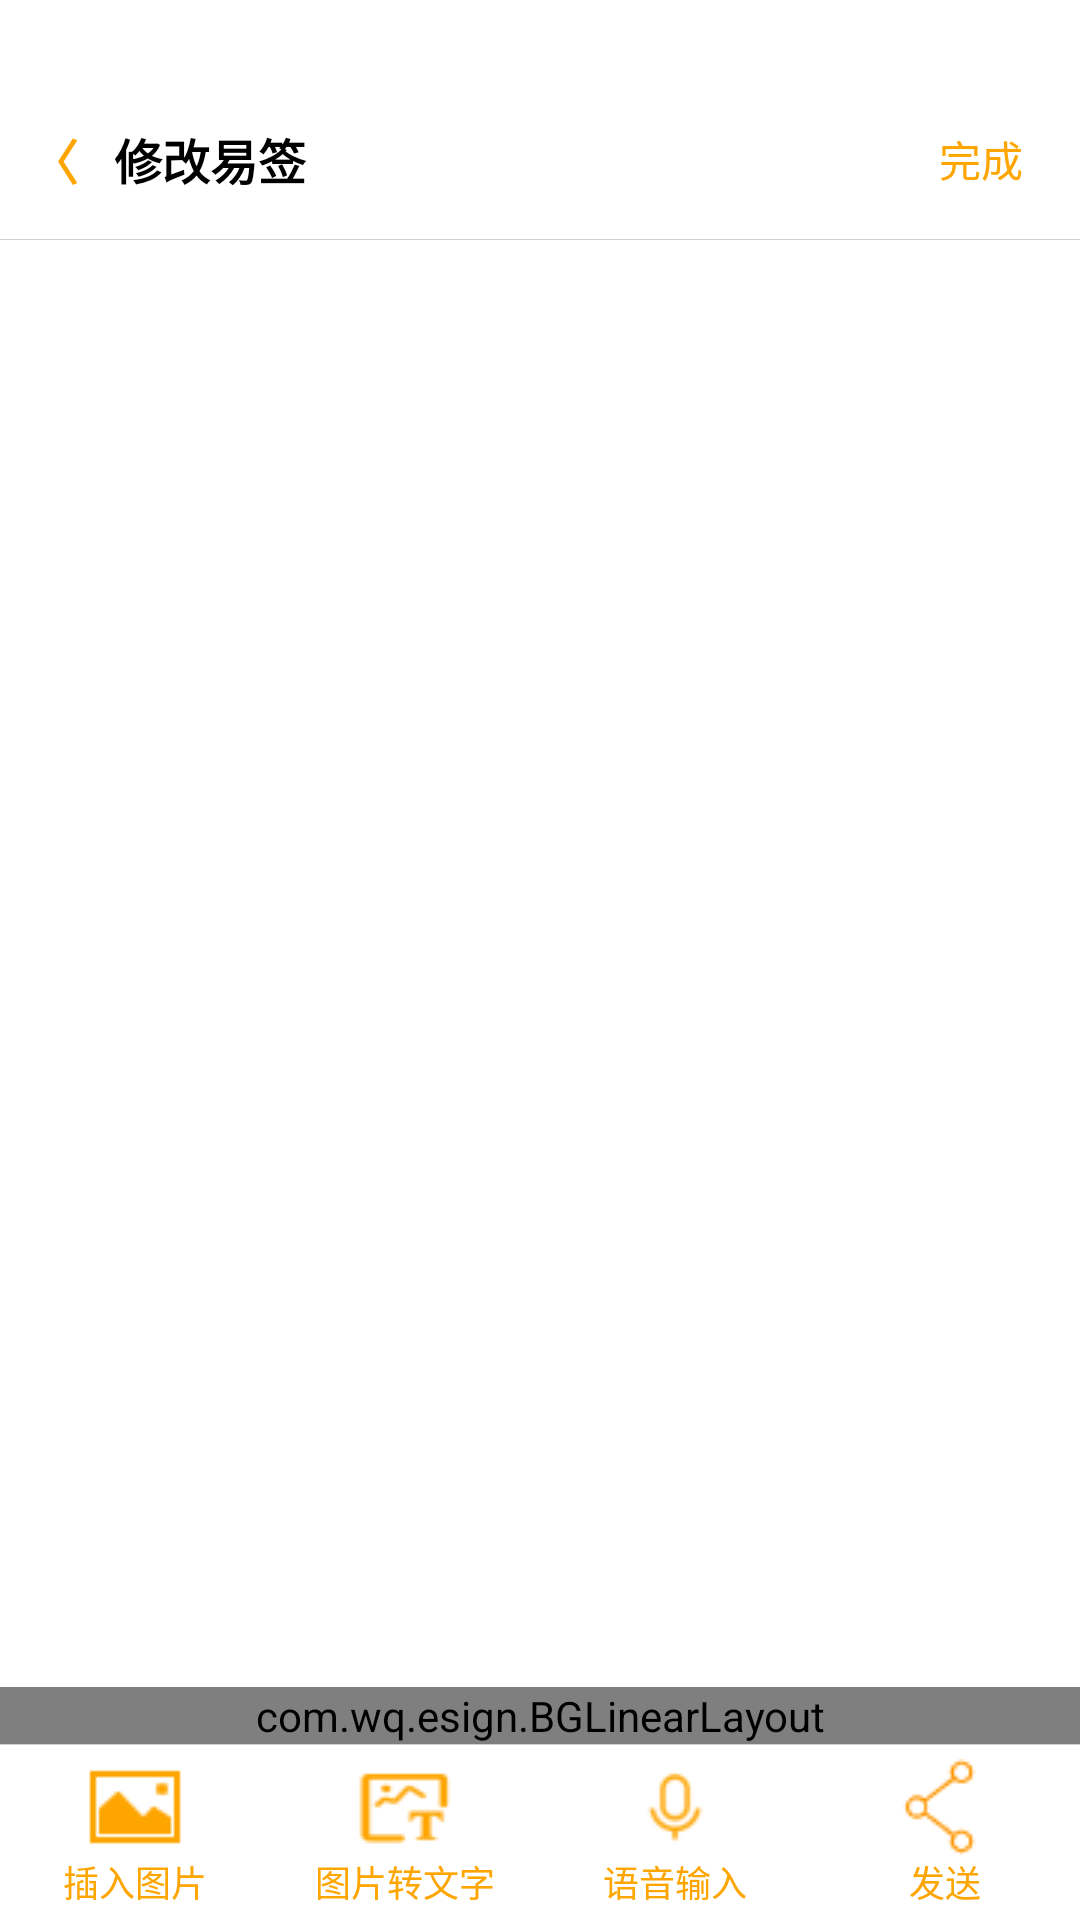

Write the Android layout XML for this screen, with the resource values it uses.
<!-- AndroidManifest.xml: application theme AppTheme -->
<!-- res/layout/cre_sign.xml -->
<LinearLayout xmlns:android="http://schemas.android.com/apk/res/android"
    android:layout_width="match_parent"
    android:layout_height="match_parent"
	android:background="@color/colorPrimary"
    android:gravity="top|center_horizontal"
	android:orientation="vertical"
	android:paddingTop="26dp">
	<include layout="@layout/title_bar_cre"/>
	<include layout="@layout/h_body"/>
</LinearLayout>
<!-- res/layout/title_bar_cre.xml (included above) -->
<merge>
	<LinearLayout 
		xmlns:android="http://schemas.android.com/apk/res/android"
		android:id="@+id/title_bar_cre"
		android:layout_width="match_parent"
		android:layout_height="@dimen/dp_tit_barh"
		android:background="@drawable/beautifull_linearlayout_border"
		android:orientation="horizontal">
		<TextView
			android:id="@+id/title_ret_cre"
			android:layout_width="wrap_content"
			android:layout_height="wrap_content"
			android:layout_gravity="center_vertical"
			android:layout_alignParentLeft="true"
			android:gravity="center_vertical"
			android:paddingLeft="10dp"
			android:paddingRight="12dp"
			android:textStyle="bold"
			android:text="@string/sign_ret"
			android:textColor="@color/colorOrange"
			android:textSize="@dimen/dp_tit_nam2" />
		<TextView
			android:id="@+id/title_sign_cre"
			android:layout_width="wrap_content"
			android:layout_height="wrap_content"
			android:layout_gravity="center_vertical"
			android:layout_weight="1"
			android:gravity="left|center_vertical"
			android:textStyle="bold"
			android:text="@string/sign_mod"
			android:textColor="#000000"
			android:textSize="@dimen/dp_tit_nam2" />
		<TextView
			android:id="@+id/title_comp_cre"
			android:layout_width="50dp"
			android:layout_height="wrap_content"
			android:layout_gravity="center"
			android:paddingStart="4dp"
			android:paddingEnd="4dp"
			android:layout_alignParentRight="true"
			android:layout_marginRight="8dp"
			android:gravity="center"
			android:text="@string/complete"
			android:textColor="@color/colorOrange"
			android:textSize="@dimen/dp_tit_opra" />
	</LinearLayout>
</merge>
<!-- res/layout/h_body.xml (included above) -->
<merge>
	<RelativeLayout
		xmlns:android="http://schemas.android.com/apk/res/android"
		android:layout_width="fill_parent"
		android:layout_height="match_parent">
		<LinearLayout
			android:id="@+id/nav_foo_cre"
			android:layout_width="fill_parent"
			android:layout_height="wrap_content"
			android:layout_alignParentBottom="true"
			android:background="@drawable/beautifull_linearlayout_foot"
			android:paddingTop="5dp"
			android:paddingBottom="4dp"
			android:fitsSystemWindows="true"
			android:gravity="center">
			<include layout="@layout/nav_foo_cre"/>
		</LinearLayout>
		<include layout="@layout/scrollview_layout"/>
	</RelativeLayout>
</merge>
<!-- res/layout/nav_foo_cre.xml (included above) -->
<merge xmlns:android="http://schemas.android.com/apk/res/android">
	<TextView
		android:id="@+id/nav_cre_insertimg"
		style="@style/bottom_nav_bar_tab_style"
		android:drawableTop="@drawable/insertimg"
		android:text="@string/insert_img"/>
	<TextView
		android:id="@+id/nav_cre_img2text"
		style="@style/bottom_nav_bar_tab_style"
		android:drawableTop="@drawable/img2text"
		android:text="@string/img_text"/>
	<TextView
		android:id="@+id/nav_cre_voicein"
		style="@style/bottom_nav_bar_tab_style"
		android:drawableTop="@drawable/voice"
		android:text="@string/voice_in"/>
	<TextView
		android:id="@+id/nav_cre_sendto"
		style="@style/bottom_nav_bar_tab_style"
		android:drawableTop="@drawable/send2"
		android:text="@string/send"/>
	<TextView
		android:id="@+id/nav_cre_del"
		style="@style/bottom_nav_bar_tab_style"
		android:visibility="gone"
		android:drawableTop="@drawable/delete"
		android:text="@string/delete"/>
</merge>
<!-- res/layout/scrollview_layout.xml (included above) -->
<merge xmlns:android="http://schemas.android.com/apk/res/android">
	<ScrollView 
		xmlns:app="http://schemas.android.com/apk/res-auto"
		android:id="@+id/hb_cre_scrollview"
		android:layout_above="@id/nav_foo_cre"
		android:layout_width="fill_parent"
		android:layout_height="wrap_content"
		android:gravity="top"
		android:background="@color/colorPrimary">
		<com.wq.esign.BGLinearLayout
			android:layout_width="fill_parent"
			android:layout_height="wrap_content"
			android:background="@color/colorPrimary"
			android:gravity="top|center_horizontal"
			android:orientation="vertical">
			<TextView
				android:id="@+id/hb_cre_time"
				android:layout_width="match_parent"
				android:layout_height="wrap_content"
				android:textColor="@color/colorTime"
				android:background="@drawable/beautifull_linearlayout_div"
				android:paddingTop="10dp"
				android:paddingBottom="5dp"
				android:gravity="center"
				android:textSize="12sp"
				android:text="@string/sign_des"/>
			<com.wq.esign.LinedEditTextX
				android:id="@+id/hb_cre_edit"
				android:layout_width="match_parent"
				android:layout_height="wrap_content"
				android:paddingTop="5dp"
				android:background="#00ffffff"
				android:lineSpacingExtra="16dp"
				android:inputType="textMultiLine"
				android:minLines="14"
				android:focusable="true"
				android:focusableInTouchMode="true"
				android:text=""
				android:textSize="18sp"
				app:lineTextGap="1.0"
				app:lineColor="@color/black_ed_2"
				app:lineWidth="3.0"
				app:cursorColor="@color/colorOrange"
				app:cursorHeight="21dp"
				app:cursorWidth="2dp"/>
		</com.wq.esign.BGLinearLayout>
	</ScrollView>
</merge>
<!-- resources referenced by this layout -->
<resources>
  <color name="black_ed_2">#eeeeee</color>
  <color name="colorOrange">#ffa500</color>
  <color name="colorPrimary">#ffffff</color>
  <color name="colorTime">#909090</color>
  <dimen name="dp_tit_barh">54dp</dimen>
  <dimen name="dp_tit_nam2">16sp</dimen>
  <dimen name="dp_tit_opra">14sp</dimen>
  <!-- drawable beautifull_linearlayout_border (drawable) -->
  <?xml version="1.0" encoding="utf-8"?>
  <layer-list xmlns:android="http://schemas.android.com/apk/res/android">
  	<item>
  		<shape>
  			<solid android:color="@color/black_ed"/>
  		</shape>
  	</item>
  	<item
  		android:bottom="@dimen/dp_0.5">
  		<shape>
  			<solid android:color="@color/colorPrimary"/>
  		</shape>
  	</item>
  </layer-list>
  <!-- drawable beautifull_linearlayout_div (drawable) -->
  <?xml version="1.0" encoding="utf-8"?>
  <layer-list xmlns:android="http://schemas.android.com/apk/res/android">
  	<item>
  		<shape>
  			<solid android:color="@color/black_ed_2"/>
  		</shape>
  	</item>
  	<item
  		android:left="@dimen/dp_0.5"
  		android:right="@dimen/dp_0.5"
  		android:bottom="@dimen/dp_0.5">
  		<shape>
  			<solid android:color="@color/colorPrimary"/>
  		</shape>
  	</item>
  </layer-list>
  <!-- drawable beautifull_linearlayout_foot (drawable) -->
  <?xml version="1.0" encoding="utf-8"?>
  <layer-list xmlns:android="http://schemas.android.com/apk/res/android">
  	<item>
  		<shape>
  			<solid android:color="@color/black_ed"/>
  		</shape>
  	</item>
  	<item
  		android:top="@dimen/dp_0.5">
  		<shape>
  			<solid android:color="@color/colorPrimary"/>
  		</shape>
  	</item>
  </layer-list>
  <!-- drawable delete: png bitmap (drawable-mdpi, 3712 bytes) -->
  <!-- drawable img2text: png bitmap (drawable-mdpi, 3653 bytes) -->
  <!-- drawable insertimg: png bitmap (drawable-mdpi, 409 bytes) -->
  <!-- drawable send2: png bitmap (drawable-mdpi, 693 bytes) -->
  <!-- drawable voice: png bitmap (drawable-mdpi, 3531 bytes) -->
  <string name="complete">完成</string>
  <string name="delete">删除</string>
  <string name="img_text">图片转文字</string>
  <string name="insert_img">插入图片</string>
  <string name="send">发送</string>
  <string name="sign_des">易签详情</string>
  <string name="sign_mod">修改易签</string>
  <string name="sign_ret">〈 </string>
  <string name="voice_in">语音输入</string>
  <style name="bottom_nav_bar_tab_style">
          <item name="android:layout_width">0dp</item>
          <item name="android:layout_height">wrap_content</item>
          <item name="android:layout_weight">1</item>
  		<item name="android:scaleType">center</item>
          <item name="android:gravity">center</item>
  		<item name="android:textSize">12sp</item>
  		<item name="android:textColor">@color/colorOrange</item>
      </style>
  <style name="AppTheme" parent="@android:style/Theme.Holo.Light">
  		<item name="android:windowAnimationStyle">@style/AnimationActivity</item>
  	</style>
  <color name="black_ed">#d0d0d0</color>
  <dimen name="dp_0.5">0.5dp</dimen>
  <style name="AnimationActivity" mce_bogus="1" parent="@android:style/Animation.Activity">
          <item name="android:activityOpenEnterAnimation">@anim/anim_enter</item>
          <item name="android:activityOpenExitAnimation">@anim/anim_exit</item>
          <item name="android:activityCloseEnterAnimation">@anim/back_enter</item>
          <item name="android:activityCloseExitAnimation">@anim/back_exit</item>
      </style>
</resources>
